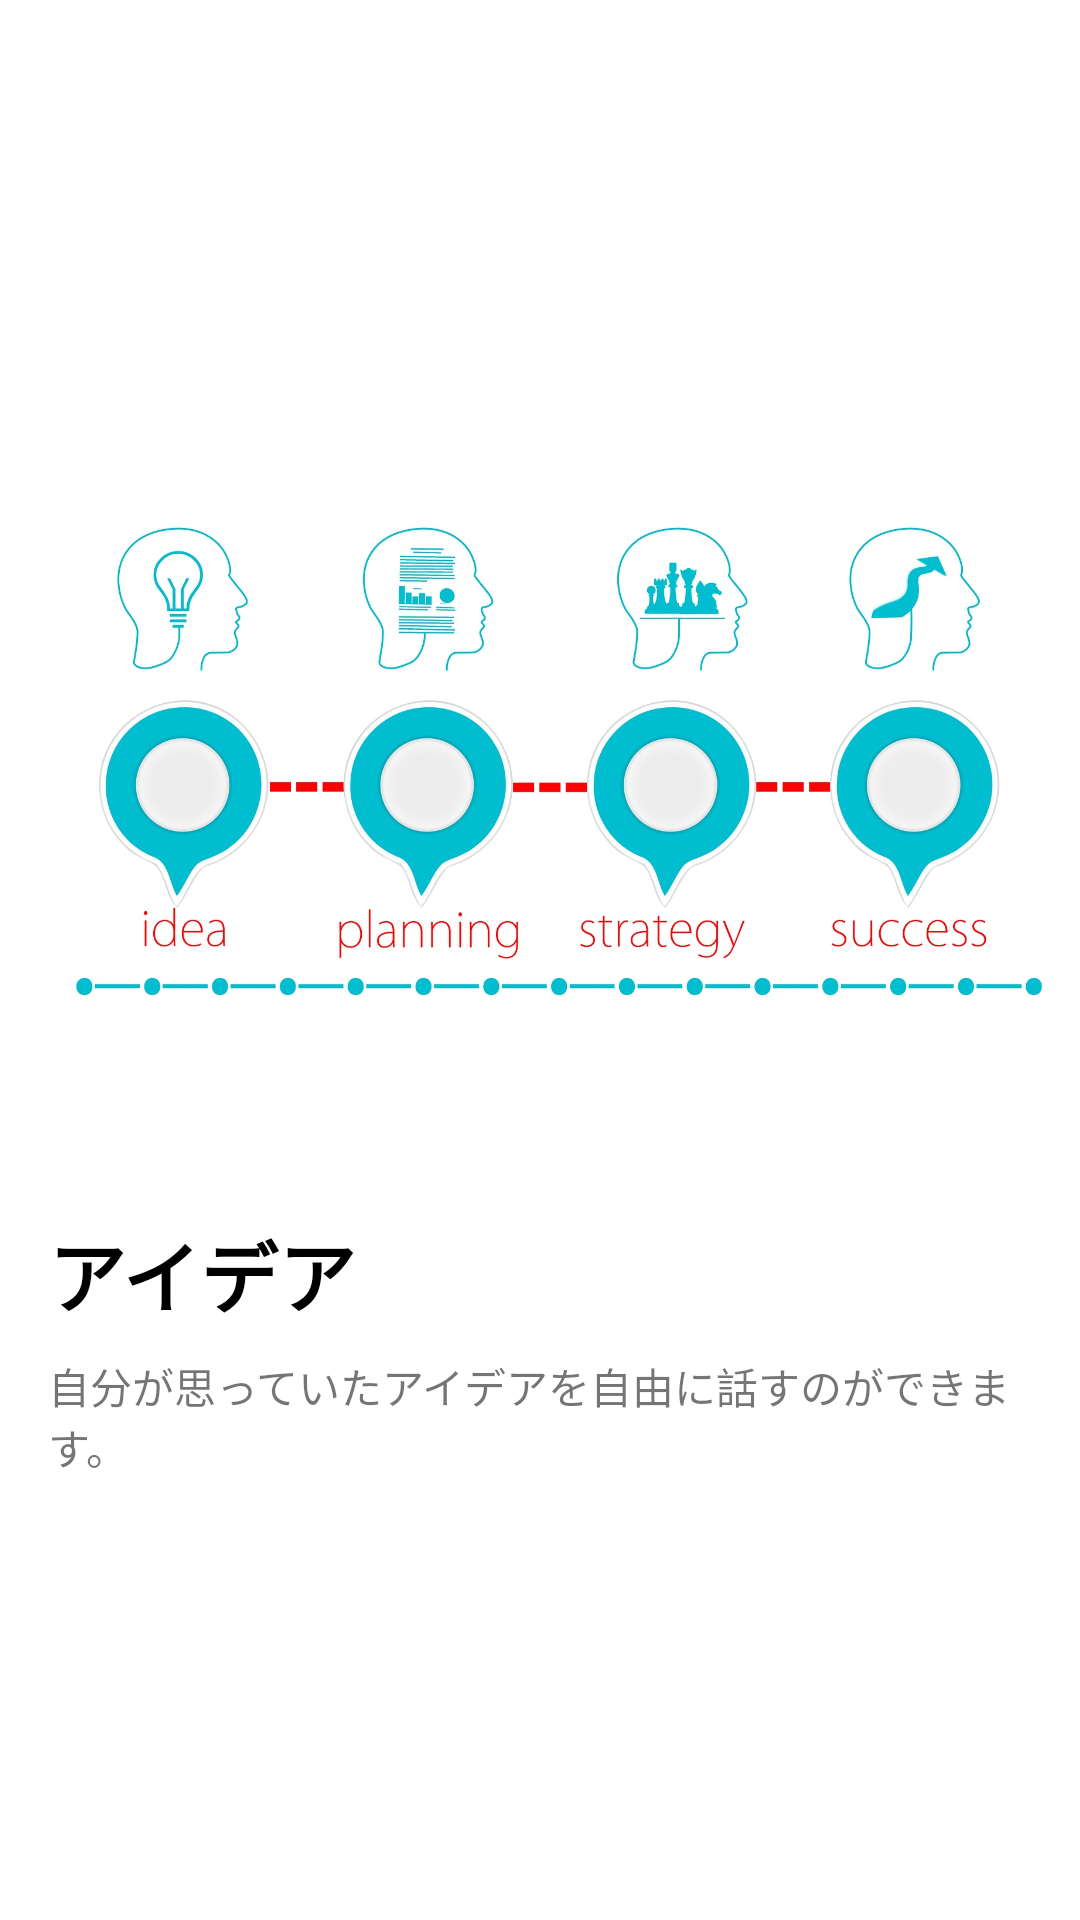

Produce the Android XML layout that renders to this screen, including the resource entries it uses.
<!-- AndroidManifest.xml: application theme Theme.Tomodomo -->
<!-- res/layout/cm_viewpager_item.xml -->
<?xml version="1.0" encoding="utf-8"?>
<androidx.constraintlayout.widget.ConstraintLayout
    xmlns:android="http://schemas.android.com/apk/res/android"
    xmlns:app="http://schemas.android.com/apk/res-auto"
    android:layout_width="match_parent"
    android:layout_height="match_parent"
    android:layout_marginHorizontal="16dp">

    <LinearLayout
        android:layout_width="wrap_content"
        android:layout_height="wrap_content"
        app:layout_constraintBottom_toBottomOf="parent"
        app:layout_constraintEnd_toEndOf="parent"
        app:layout_constraintHorizontal_bias="0.5"
        app:layout_constraintStart_toStartOf="parent"
        app:layout_constraintTop_toTopOf="parent">

        <androidx.cardview.widget.CardView
            android:layout_width="match_parent"
            android:layout_height="match_parent"
            android:layout_margin="8dp"
            app:cardCornerRadius="16dp"
            android:elevation="8dp">

            <RelativeLayout
                android:layout_width="wrap_content"
                android:layout_height="wrap_content">

                <ImageView
                    android:layout_width="wrap_content"
                    android:layout_height="250dp"
                    android:id="@+id/cm_viewpager_iv_image"
                    android:scaleType="centerCrop"
                    android:src="@drawable/cm_p_start1"/>

                <TextView
                    android:layout_width="wrap_content"
                    android:layout_height="wrap_content"
                    android:id="@+id/cm_viewpager_tv_heading"
                    android:layout_below="@id/cm_viewpager_iv_image"
                    android:layout_marginStart="8dp"
                    android:layout_marginTop="16dp"
                    android:text="アイデア"
                    android:textColor="@color/black"
                    android:textSize="26dp"
                    android:textStyle="bold"/>

                <TextView
                    android:layout_width="wrap_content"
                    android:layout_height="wrap_content"
                    android:id="@+id/cm_viewpager_tv_desc"
                    android:layout_below="@id/cm_viewpager_tv_heading"
                    android:layout_margin="8dp"
                    android:text="@string/a_desc"/>

            </RelativeLayout>

        </androidx.cardview.widget.CardView>

    </LinearLayout>

</androidx.constraintlayout.widget.ConstraintLayout>
<!-- resources referenced by this layout -->
<resources>
  <!-- drawable cm_p_start1: jpg bitmap (drawable-v24, 212397 bytes) -->
  <string name="a_desc">自分が思っていたアイデアを自由に話すのができます。</string>
  <style name="Theme.Tomodomo" parent="Theme.MaterialComponents.DayNight.NoActionBar">
          
          <item name="colorPrimary">@color/purple_500</item>
          <item name="colorPrimaryVariant">@color/purple_700</item>
          <item name="colorOnPrimary">@color/white</item>
          
          <item name="colorSecondary">@color/teal_200</item>
          <item name="colorSecondaryVariant">@color/teal_700</item>
          <item name="colorOnSecondary">@color/black</item>
          
          <item name="android:statusBarColor" tools:targetApi="l">?attr/colorPrimaryVariant</item>
          
      </style>
  <!-- not gathered from this repository: default colours our renderer supplied (Android Studio template values) -->
  <color name="purple_500">#FF6200EE</color>
  <color name="purple_700">#FF3700B3</color>
  <color name="teal_200">#FF03DAC5</color>
  <color name="teal_700">#FF018786</color>
  <color name="black">#FF000000</color>
  <color name="white">#FFFFFFFF</color>
</resources>
